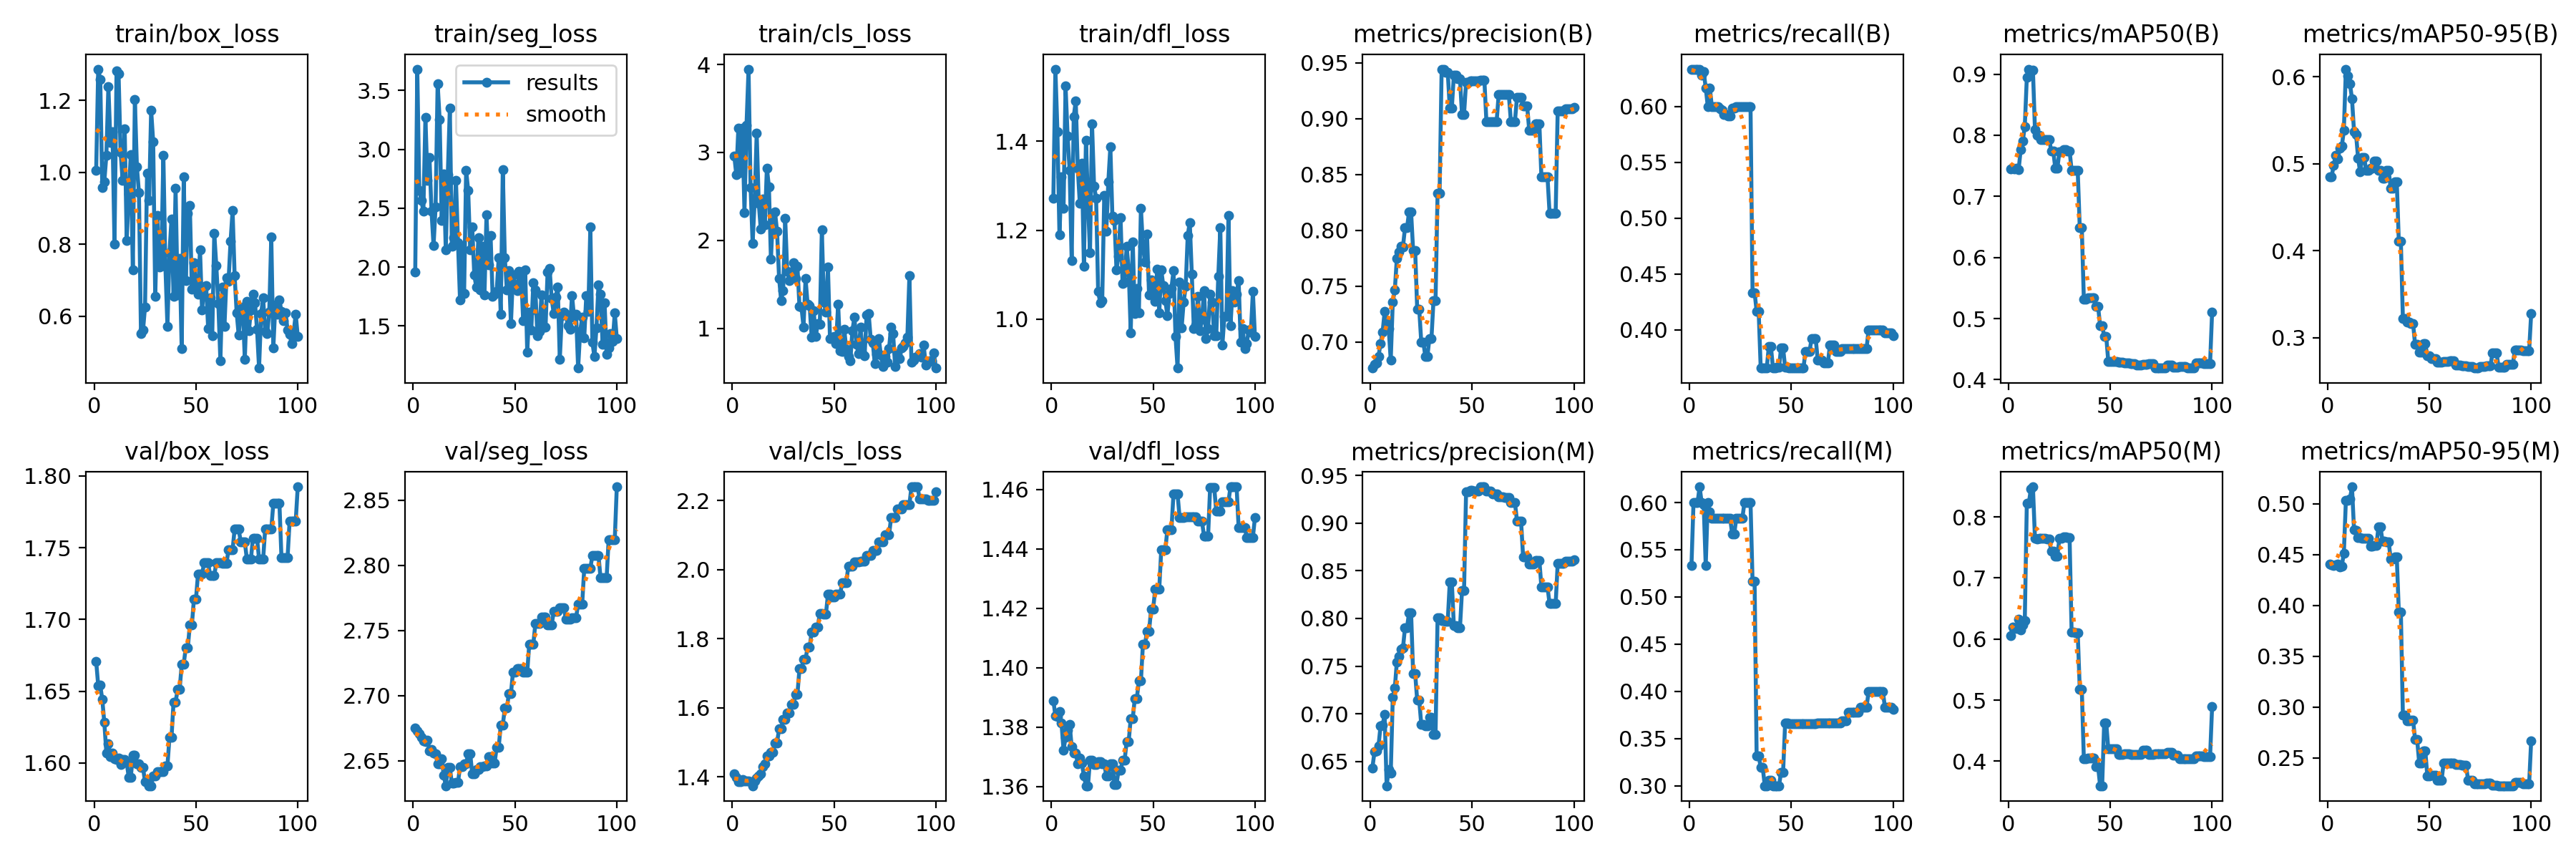

The table this chart was drawn from, first rows:
epoch, time, train/box_loss, train/seg_loss, train/cls_loss, train/dfl_loss, metrics/precision(B), metrics/recall(B), metrics/mAP50(B), metrics/mAP50-95(B), metrics/precision(M), metrics/recall(M), metrics/mAP50(M), metrics/mAP50-95(M), val/box_loss, val/seg_loss, val/cls_loss, val/dfl_loss, lr/pg0, lr/pg1, lr/pg2
1, 0.4508, 1.006, 1.958, 2.958, 1.272, 0.6767, 0.6333, 0.7448, 0.4846, 0.6435, 0.5333, 0.6054, 0.4404, 1.671, 2.675, 1.41, 1.389, 0, 0, 0
2, 0.8417, 1.287, 3.682, 2.745, 1.562, 0.6799, 0.6333, 0.7461, 0.4848, 0.6602, 0.6, 0.62, 0.4398, 1.654, 2.673, 1.398, 1.384, 1.17822e-06, 1.17822e-06, 1.17822e-06
3, 1.29, 1.258, 2.652, 3.276, 1.422, 0.681, 0.6333, 0.7446, 0.4985, 0.6613, 0.6, 0.6182, 0.4394, 1.654, 2.671, 1.386, 1.383, 2.33288e-06, 2.33288e-06, 2.33288e-06
4, 1.642, 0.9575, 2.568, 2.775, 1.189, 0.6874, 0.6333, 0.7456, 0.5096, 0.6665, 0.6, 0.6179, 0.4397, 1.644, 2.668, 1.386, 1.385, 3.46397e-06, 3.46397e-06, 3.46397e-06
5, 2.108, 0.9742, 2.473, 3.278, 1.319, 0.6987, 0.6333, 0.7442, 0.5052, 0.6875, 0.6167, 0.6327, 0.4403, 1.628, 2.665, 1.393, 1.381, 4.5715e-06, 4.5715e-06, 4.5715e-06
6, 2.971, 1.047, 3.272, 2.316, 1.249, 0.7087, 0.6282, 0.7768, 0.5178, 0.6883, 0.6, 0.6147, 0.4375, 1.607, 2.665, 1.389, 1.372, 5.65548e-06, 5.65548e-06, 5.65548e-06
7, 3.51, 1.238, 2.737, 3.311, 1.524, 0.7273, 0.631, 0.7903, 0.5201, 0.6991, 0.5976, 0.6232, 0.4388, 1.613, 2.666, 1.388, 1.376, 6.71588e-06, 6.71588e-06, 6.71588e-06
8, 4.018, 1.083, 2.928, 3.947, 1.411, 0.7178, 0.6167, 0.8144, 0.5382, 0.6247, 0.5333, 0.6298, 0.4513, 1.604, 2.658, 1.388, 1.379, 7.75273e-06, 7.75273e-06, 7.75273e-06
9, 4.49, 1.113, 2.473, 2.602, 1.334, 0.7121, 0.6, 0.8944, 0.6088, 0.6418, 0.6, 0.8226, 0.5031, 1.607, 2.659, 1.386, 1.381, 8.76602e-06, 8.76602e-06, 8.76602e-06
10, 5.035, 0.801, 2.181, 1.97, 1.131, 0.6838, 0.6167, 0.9082, 0.6012, 0.6377, 0.59, 0.8227, 0.5031, 1.603, 2.656, 1.375, 1.373, 9.75574e-06, 9.75574e-06, 9.75574e-06
11, 5.554, 1.282, 2.512, 2.449, 1.455, 0.7359, 0.6, 0.9043, 0.5917, 0.7173, 0.5833, 0.8459, 0.5047, 1.603, 2.655, 1.388, 1.371, 1.07219e-05, 1.07219e-05, 1.07219e-05
12, 6.096, 1.274, 3.559, 3.218, 1.49, 0.7465, 0.6, 0.9062, 0.5748, 0.7269, 0.5833, 0.8494, 0.5166, 1.604, 2.648, 1.397, 1.371, 1.16645e-05, 1.16645e-05, 1.16645e-05
13, 6.544, 1.055, 3.251, 2.425, 1.339, 0.7748, 0.6, 0.8091, 0.5372, 0.7546, 0.5833, 0.765, 0.4745, 1.599, 2.648, 1.403, 1.368, 1.25835e-05, 1.25835e-05, 1.25835e-05
14, 7.425, 0.9784, 2.396, 2.128, 1.26, 0.7808, 0.6, 0.7998, 0.5337, 0.7601, 0.5833, 0.7635, 0.4738, 1.602, 2.652, 1.41, 1.37, 1.3479e-05, 1.3479e-05, 1.3479e-05
15, 8.018, 1.121, 2.79, 2.471, 1.35, 0.7856, 0.5975, 0.7994, 0.5064, 0.7679, 0.5833, 0.7649, 0.4664, 1.602, 2.639, 1.431, 1.368, 1.43509e-05, 1.43509e-05, 1.43509e-05
16, 8.506, 0.8108, 2.144, 2.173, 1.119, 0.7853, 0.5965, 0.7933, 0.4904, 0.7689, 0.5833, 0.7648, 0.4663, 1.6, 2.631, 1.439, 1.364, 1.51993e-05, 1.51993e-05, 1.51993e-05
17, 8.918, 0.9393, 2.787, 2.824, 1.403, 0.8022, 0.5928, 0.7932, 0.5069, 0.7903, 0.5833, 0.7647, 0.4663, 1.59, 2.645, 1.462, 1.36, 1.60241e-05, 1.60241e-05, 1.60241e-05
18, 9.315, 1.05, 3.35, 2.611, 1.265, 0.8022, 0.5928, 0.7932, 0.5069, 0.7903, 0.5833, 0.7647, 0.4663, 1.59, 2.645, 1.462, 1.36, 1.68253e-05, 1.68253e-05, 1.68253e-05
19, 9.753, 0.7287, 2.176, 1.784, 1.149, 0.8165, 0.5916, 0.7935, 0.4922, 0.8061, 0.5833, 0.7643, 0.4663, 1.606, 2.633, 1.472, 1.369, 1.7603e-05, 1.7603e-05, 1.7603e-05
20, 10.16, 1.203, 2.253, 2.306, 1.438, 0.8165, 0.5916, 0.7935, 0.4922, 0.8061, 0.5833, 0.7643, 0.4663, 1.606, 2.633, 1.472, 1.369, 1.83571e-05, 1.83571e-05, 1.83571e-05
21, 10.59, 1.016, 2.738, 2.321, 1.3, 0.7819, 0.5982, 0.7738, 0.4949, 0.7421, 0.5667, 0.7436, 0.4581, 1.599, 2.633, 1.499, 1.367, 1.90876e-05, 1.90876e-05, 1.90876e-05
22, 10.99, 0.9446, 2.209, 2.106, 1.272, 0.7819, 0.5982, 0.7738, 0.4949, 0.7421, 0.5667, 0.7436, 0.4581, 1.599, 2.633, 1.499, 1.367, 1.97946e-05, 1.97946e-05, 1.97946e-05
23, 11.45, 0.5524, 1.719, 1.57, 1.062, 0.7293, 0.6, 0.7456, 0.5029, 0.7143, 0.5833, 0.7362, 0.4592, 1.597, 2.645, 1.539, 1.368, 2.0478e-05, 2.0478e-05, 2.0478e-05
24, 11.87, 0.561, 2.153, 1.319, 1.038, 0.7293, 0.6, 0.7456, 0.5029, 0.7143, 0.5833, 0.7362, 0.4592, 1.597, 2.645, 1.539, 1.368, 2.11379e-05, 2.11379e-05, 2.11379e-05
25, 12.3, 0.6263, 1.774, 1.432, 1.041, 0.6998, 0.6, 0.7734, 0.492, 0.6887, 0.5833, 0.7648, 0.477, 1.587, 2.648, 1.567, 1.368, 2.17741e-05, 2.17741e-05, 2.17741e-05
26, 12.7, 0.998, 2.823, 2.249, 1.279, 0.6998, 0.6, 0.7734, 0.492, 0.6887, 0.5833, 0.7648, 0.477, 1.587, 2.648, 1.567, 1.368, 2.23869e-05, 2.23869e-05, 2.23869e-05
27, 13.95, 0.9227, 2.653, 1.646, 1.198, 0.6873, 0.6, 0.7764, 0.4835, 0.6873, 0.6, 0.7675, 0.4629, 1.584, 2.656, 1.584, 1.364, 2.2976e-05, 2.2976e-05, 2.2976e-05
28, 14.34, 1.173, 2.148, 1.545, 1.309, 0.6873, 0.6, 0.7764, 0.4835, 0.6873, 0.6, 0.7675, 0.4629, 1.584, 2.656, 1.584, 1.364, 2.35417e-05, 2.35417e-05, 2.35417e-05
29, 14.88, 1.085, 2.34, 1.63, 1.387, 0.7032, 0.6, 0.7745, 0.4926, 0.6966, 0.6, 0.7667, 0.4628, 1.591, 2.64, 1.61, 1.368, 2.40837e-05, 2.40837e-05, 2.40837e-05
30, 15.29, 0.6546, 1.933, 1.747, 1.231, 0.7032, 0.6, 0.7745, 0.4926, 0.6966, 0.6, 0.7667, 0.4628, 1.591, 2.64, 1.61, 1.368, 2.46022e-05, 2.46022e-05, 2.46022e-05
31, 15.75, 0.8797, 1.829, 1.567, 1.222, 0.7372, 0.4333, 0.7428, 0.4719, 0.6785, 0.5167, 0.611, 0.4458, 1.594, 2.643, 1.638, 1.361, 2.50971e-05, 2.50971e-05, 2.50971e-05
32, 16.16, 0.737, 2.248, 1.707, 1.112, 0.7372, 0.4333, 0.7428, 0.4719, 0.6785, 0.5167, 0.611, 0.4458, 1.594, 2.643, 1.638, 1.361, 2.55685e-05, 2.55685e-05, 2.55685e-05
33, 16.57, 0.7536, 1.806, 1.253, 1.142, 0.8332, 0.4167, 0.7425, 0.4793, 0.8005, 0.332, 0.6109, 0.4476, 1.594, 2.646, 1.713, 1.365, 2.60163e-05, 2.60163e-05, 2.60163e-05
34, 16.99, 1.047, 2.18, 1.238, 1.229, 0.8332, 0.4167, 0.7425, 0.4793, 0.8005, 0.332, 0.6109, 0.4476, 1.594, 2.646, 1.713, 1.365, 2.64405e-05, 2.64405e-05, 2.64405e-05
35, 17.43, 0.7385, 1.761, 1.016, 1.08, 0.9444, 0.3658, 0.6485, 0.4106, 0.798, 0.3193, 0.5181, 0.3938, 1.598, 2.646, 1.74, 1.369, 2.68412e-05, 2.68412e-05, 2.68412e-05
36, 17.85, 0.5722, 2.443, 1.566, 1.084, 0.9444, 0.3658, 0.6485, 0.4106, 0.798, 0.3193, 0.5181, 0.3938, 1.598, 2.646, 1.74, 1.369, 2.72183e-05, 2.72183e-05, 2.72183e-05
37, 18.27, 0.7766, 2.02, 1.278, 1.164, 0.9415, 0.3661, 0.5321, 0.3221, 0.7973, 0.3, 0.4046, 0.2919, 1.618, 2.653, 1.777, 1.375, 2.75718e-05, 2.75718e-05, 2.75718e-05
38, 19.53, 0.8705, 2.271, 1.261, 1.112, 0.9415, 0.3661, 0.5321, 0.3221, 0.7973, 0.3, 0.4046, 0.2919, 1.618, 2.653, 1.777, 1.375, 2.79018e-05, 2.79018e-05, 2.79018e-05
39, 19.97, 0.656, 1.753, 0.8984, 0.9701, 0.9094, 0.3853, 0.5335, 0.3177, 0.8382, 0.3058, 0.4057, 0.2861, 1.642, 2.648, 1.819, 1.383, 2.82082e-05, 2.82082e-05, 2.82082e-05
40, 20.36, 0.9552, 1.771, 1.202, 1.174, 0.9094, 0.3853, 0.5335, 0.3177, 0.8382, 0.3058, 0.4057, 0.2861, 1.642, 2.648, 1.819, 1.383, 2.84911e-05, 2.84911e-05, 2.84911e-05
41, 20.8, 0.6589, 1.793, 0.9079, 1.012, 0.9391, 0.3661, 0.5339, 0.3162, 0.7926, 0.3, 0.4049, 0.2868, 1.651, 2.66, 1.835, 1.39, 2.87504e-05, 2.87504e-05, 2.87504e-05
42, 21.35, 0.7613, 2.08, 1.055, 1.069, 0.9391, 0.3661, 0.5339, 0.3162, 0.7926, 0.3, 0.4049, 0.2868, 1.651, 2.66, 1.835, 1.39, 2.89861e-05, 2.89861e-05, 2.89861e-05
43, 21.76, 0.5096, 1.599, 1.043, 1.014, 0.9358, 0.3664, 0.5199, 0.2921, 0.7899, 0.3, 0.3913, 0.2681, 1.669, 2.677, 1.874, 1.395, 2.91983e-05, 2.91983e-05, 2.91983e-05
44, 22.16, 0.9869, 2.829, 2.118, 1.249, 0.9358, 0.3664, 0.5199, 0.2921, 0.7899, 0.3, 0.3913, 0.2681, 1.669, 2.677, 1.874, 1.395, 2.93869e-05, 2.93869e-05, 2.93869e-05
45, 22.57, 0.6991, 2.08, 1.296, 1.165, 0.9039, 0.3836, 0.4885, 0.2832, 0.829, 0.3145, 0.3599, 0.2452, 1.68, 2.69, 1.871, 1.408, 2.9552e-05, 2.9552e-05, 2.9552e-05
46, 22.97, 0.8854, 1.807, 1.189, 1.128, 0.9039, 0.3836, 0.4885, 0.2832, 0.829, 0.3145, 0.3599, 0.2452, 1.68, 2.69, 1.871, 1.408, 2.96935e-05, 2.96935e-05, 2.96935e-05
47, 23.39, 0.9084, 1.973, 1.695, 1.191, 0.9324, 0.3663, 0.4709, 0.2932, 0.9324, 0.3663, 0.4632, 0.2571, 1.696, 2.701, 1.928, 1.412, 2.98114e-05, 2.98114e-05, 2.98114e-05
48, 23.81, 0.6743, 1.519, 0.8812, 1.055, 0.9324, 0.3663, 0.4709, 0.2932, 0.9324, 0.3663, 0.4632, 0.2571, 1.696, 2.701, 1.928, 1.412, 2.99058e-05, 2.99058e-05, 2.99058e-05
49, 24.23, 0.7491, 1.935, 0.9033, 1.088, 0.9341, 0.3659, 0.4301, 0.2789, 0.9341, 0.3659, 0.4206, 0.2322, 1.714, 2.718, 1.921, 1.42, 2.99766e-05, 2.99766e-05, 2.99766e-05
50, 24.67, 0.6815, 1.85, 0.9087, 1.073, 0.9341, 0.3659, 0.4301, 0.2789, 0.9341, 0.3659, 0.4206, 0.2322, 1.714, 2.718, 1.921, 1.42, 3.00238e-05, 3.00238e-05, 3.00238e-05
51, 25.07, 0.6616, 1.8, 0.8292, 1.04, 0.9338, 0.3659, 0.43, 0.2761, 0.9338, 0.3659, 0.4206, 0.2326, 1.731, 2.72, 1.929, 1.426, 3.00475e-05, 3.00475e-05, 3.00475e-05
52, 25.49, 0.7848, 1.962, 1.272, 1.113, 0.9338, 0.3659, 0.43, 0.2761, 0.9338, 0.3659, 0.4206, 0.2326, 1.731, 2.72, 1.929, 1.426, 3.00476e-05, 3.00476e-05, 3.00476e-05
53, 25.91, 0.6174, 1.958, 0.7457, 1.014, 0.9338, 0.3659, 0.43, 0.2761, 0.9338, 0.3659, 0.4206, 0.2326, 1.731, 2.72, 1.929, 1.426, 3.00242e-05, 3.00242e-05, 3.00242e-05
54, 26.34, 0.6799, 1.545, 0.7402, 1.111, 0.9343, 0.3657, 0.4283, 0.2715, 0.938, 0.3654, 0.4109, 0.228, 1.739, 2.718, 1.963, 1.44, 2.99772e-05, 2.99772e-05, 2.99772e-05
55, 26.73, 0.6851, 1.978, 0.9935, 1.075, 0.9343, 0.3657, 0.4283, 0.2715, 0.938, 0.3654, 0.4109, 0.228, 1.739, 2.718, 1.963, 1.44, 2.99066e-05, 2.99066e-05, 2.99066e-05
56, 27.53, 0.5666, 1.28, 0.7608, 1.042, 0.9343, 0.3657, 0.4283, 0.2715, 0.938, 0.3654, 0.4109, 0.228, 1.739, 2.718, 1.963, 1.44, 2.98125e-05, 2.98125e-05, 2.98125e-05
57, 29, 0.6508, 1.615, 0.6762, 1.008, 0.897, 0.3808, 0.4276, 0.273, 0.9334, 0.3658, 0.4117, 0.2449, 1.731, 2.74, 2.009, 1.447, 2.96948e-05, 2.96948e-05, 2.96948e-05
58, 29.41, 0.5455, 1.469, 0.6336, 1.059, 0.897, 0.3808, 0.4276, 0.273, 0.9334, 0.3658, 0.4117, 0.2449, 1.731, 2.74, 2.009, 1.447, 2.95535e-05, 2.95535e-05, 2.95535e-05
59, 29.8, 0.8301, 1.865, 0.9751, 1.07, 0.897, 0.3808, 0.4276, 0.273, 0.9334, 0.3658, 0.4117, 0.2449, 1.731, 2.74, 2.009, 1.447, 2.93887e-05, 2.93887e-05, 2.93887e-05
60, 30.2, 0.7408, 1.805, 1.126, 1.109, 0.8972, 0.3922, 0.4261, 0.2731, 0.9304, 0.3658, 0.411, 0.2447, 1.74, 2.755, 2.022, 1.458, 2.92003e-05, 2.92003e-05, 2.92003e-05
... 40 more rows
